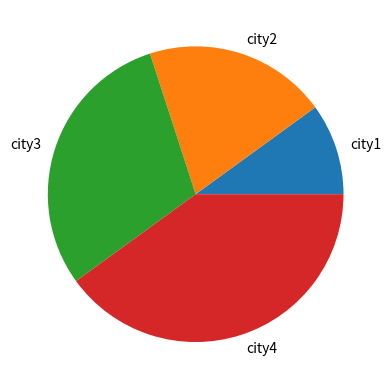

This figure's Python source:
import matplotlib.pyplot as plt
import numpy as np

data = {"city1":1,"city2":2,"city3":3,"city4":4}

f, ax = plt.subplots()

ax.pie(data.values(), labels=data.keys())
plt.savefig("test.png")
